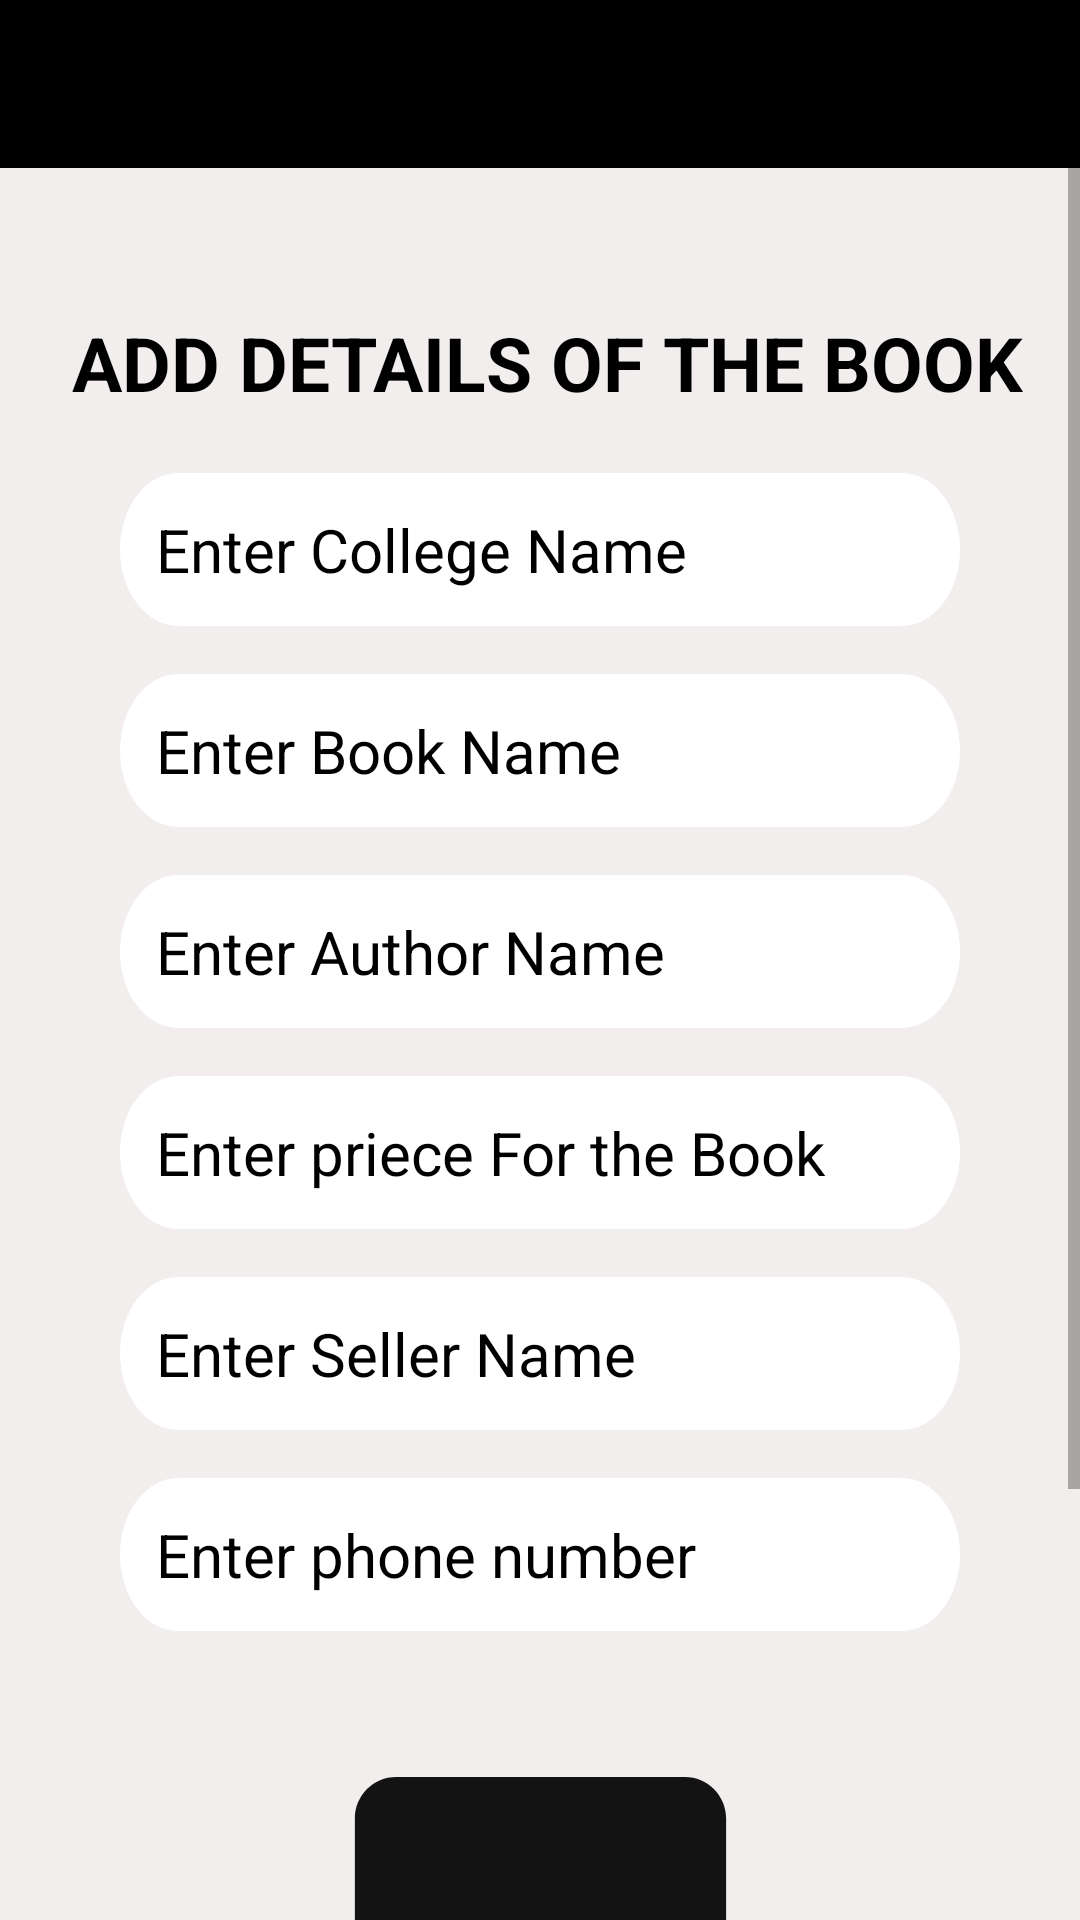

Reconstruct the res/layout file that produces this screen, plus the resources it refers to.
<!-- AndroidManifest.xml: application theme toolbar -->
<!-- res/layout/activity_seller_details.xml -->
<?xml version="1.0" encoding="utf-8"?>
<androidx.constraintlayout.widget.ConstraintLayout
    xmlns:android="http://schemas.android.com/apk/res/android"
    xmlns:app="http://schemas.android.com/apk/res-auto"
    xmlns:tools="http://schemas.android.com/tools"
    android:id="@+id/main"
    android:layout_width="match_parent"
    android:layout_height="match_parent"
    android:background="#F3EEEE"
    android:orientation="vertical"
    tools:context=".seller_details">


    <androidx.appcompat.widget.Toolbar
        android:id="@+id/toolbar"
        android:layout_width="match_parent"
        android:layout_height="?attr/actionBarSize"
        android:background="@color/black"
        android:popupTheme="@style/ThemeOverlay.AppCompat.Light"
        app:layout_constraintTop_toTopOf="parent"
        tools:layout_editor_absoluteX="16dp" />
    <ScrollView
        android:id="@+id/scrollView"
        android:layout_width="0dp"
        android:layout_height="0dp"
        android:fillViewport="true"
        app:layout_constraintTop_toBottomOf="@id/toolbar"
        app:layout_constraintStart_toStartOf="parent"
        app:layout_constraintEnd_toEndOf="parent"
        app:layout_constraintBottom_toBottomOf="parent">

        <androidx.constraintlayout.widget.ConstraintLayout
            android:layout_width="match_parent"
            android:layout_height="wrap_content"
            android:padding="16dp">

            <TextView
                android:id="@+id/textView"
                android:layout_width="wrap_content"
                android:layout_height="wrap_content"
                android:layout_marginStart="24dp"
                android:layout_marginEnd="24dp"
                android:paddingLeft="5dp"
                android:text="ADD DETAILS OF THE BOOK"
                android:textColor="@color/black"
                android:textSize="25sp"
                android:textStyle="bold"
                app:layout_constraintBottom_toTopOf="@+id/guideline4"
                app:layout_constraintEnd_toStartOf="@+id/guideline2"
                app:layout_constraintStart_toStartOf="@+id/guideline"
                app:layout_constraintTop_toTopOf="@+id/guideline3"
                app:layout_constraintVertical_bias="0.018" />

            <AutoCompleteTextView
                android:id="@+id/collegename"
                android:layout_width="match_parent"
                android:layout_height="wrap_content"
                android:layout_marginStart="24dp"
                android:layout_marginTop="20dp"
                android:layout_marginEnd="24dp"
                android:autoSizeTextType="uniform"
                android:background="@drawable/input_forloginpage"
                android:hint="Enter College Name"
                android:padding="12dp"
                android:textColor="@color/black"
                android:textColorHint="@color/black"
                android:textSize="20sp"
                app:layout_constraintEnd_toStartOf="@+id/guideline2"
                app:layout_constraintStart_toStartOf="@+id/guideline"
                app:layout_constraintTop_toBottomOf="@+id/textView" />

            <AutoCompleteTextView
                android:id="@+id/bookname"
                android:layout_width="0dp"
                android:layout_height="wrap_content"
                android:layout_marginTop="16dp"
                android:autoSizeTextType="uniform"
                android:background="@drawable/input_forloginpage"
                android:hint="Enter Book Name"
                android:padding="12dp"
                android:textColor="@color/black"
                android:textColorHint="@color/black"
                android:textSize="20sp"
                app:layout_constraintEnd_toEndOf="@+id/collegename"
                app:layout_constraintStart_toStartOf="@+id/collegename"
                app:layout_constraintTop_toBottomOf="@+id/collegename" />

            <AutoCompleteTextView
                android:id="@+id/authorname"
                android:layout_width="0dp"
                android:layout_height="wrap_content"
                android:layout_marginTop="16dp"
                android:autoSizeTextType="uniform"
                android:background="@drawable/input_forloginpage"
                android:hint="Enter Author Name"
                android:padding="12dp"
                android:textColor="@color/black"
                android:textColorHint="@color/black"
                android:textSize="20sp"
                app:layout_constraintEnd_toEndOf="@+id/bookname"
                app:layout_constraintStart_toStartOf="@+id/bookname"
                app:layout_constraintTop_toBottomOf="@+id/bookname" />

            <AutoCompleteTextView
                android:id="@+id/price"
                android:layout_width="0dp"
                android:layout_height="wrap_content"
                android:layout_marginTop="16dp"
                android:autoSizeTextType="uniform"
                android:background="@drawable/input_forloginpage"
                android:hint="Enter priece For the Book"
                android:inputType="numberDecimal"
                android:padding="12dp"
                android:textColor="@color/black"
                android:textColorHint="@color/black"
                android:textSize="20sp"
                app:layout_constraintEnd_toEndOf="@+id/authorname"
                app:layout_constraintStart_toStartOf="@+id/authorname"
                app:layout_constraintTop_toBottomOf="@+id/authorname" />

            <AutoCompleteTextView
                android:id="@+id/sellername"
                android:layout_width="0dp"
                android:layout_height="wrap_content"
                android:layout_marginTop="16dp"
                android:autoSizeTextType="uniform"
                android:background="@drawable/input_forloginpage"
                android:hint="Enter Seller Name"
                android:padding="12dp"
                android:textColor="@color/black"
                android:textColorHint="@color/black"
                android:textSize="20sp"
                app:layout_constraintEnd_toEndOf="@+id/price"
                app:layout_constraintStart_toStartOf="@+id/price"
                app:layout_constraintTop_toBottomOf="@+id/price" />

            <AutoCompleteTextView
                android:id="@+id/phonenumber"
                android:layout_width="0dp"
                android:layout_height="wrap_content"
                android:layout_marginTop="16dp"
                android:autoSizeTextType="uniform"
                android:background="@drawable/input_forloginpage"
                android:hint="Enter phone number"
                android:inputType="numberDecimal"
                android:padding="12dp"
                android:textColor="@color/black"
                android:textColorHint="@color/black"
                android:textSize="20sp"
                app:layout_constraintEnd_toEndOf="@+id/sellername"
                app:layout_constraintStart_toStartOf="@+id/sellername"
                app:layout_constraintTop_toBottomOf="@+id/sellername" />

            <ImageView
                android:id="@+id/book_image"
                android:layout_width="0dp"
                android:layout_height="165dp"
                android:layout_marginTop="28dp"
                android:contentDescription="Book Image"
                android:src="@drawable/baseline_image_24"
                app:layout_constraintDimensionRatio="1:1"
                app:layout_constraintEnd_toEndOf="@+id/phonenumber"
                app:layout_constraintStart_toStartOf="@+id/phonenumber"
                app:layout_constraintTop_toBottomOf="@+id/phonenumber" />

            <Button
                android:id="@+id/upload_button"
                android:layout_width="250dp"
                android:layout_height="wrap_content"
                android:layout_marginTop="8dp"
                android:text="Upload Book"
                android:textColor="@color/white"
                android:textSize="25sp"
                android:backgroundTint="@color/black"
                android:background="@drawable/input_forloginpage"
                app:layout_constraintBottom_toTopOf="@+id/guideline4"
                app:layout_constraintEnd_toEndOf="@+id/book_image"
                app:layout_constraintStart_toStartOf="@+id/book_image"
                app:layout_constraintTop_toBottomOf="@+id/book_image"
                app:layout_constraintVertical_bias="0.185" />

            <androidx.constraintlayout.widget.Guideline
        android:id="@+id/guideline"
        android:layout_width="wrap_content"
        android:layout_height="wrap_content"
        android:orientation="vertical"
        app:layout_constraintGuide_begin="20dp" />

    <androidx.constraintlayout.widget.Guideline
        android:id="@+id/guideline2"
        android:layout_width="wrap_content"
        android:layout_height="wrap_content"
        android:orientation="vertical"
        app:layout_constraintGuide_end="20dp" />

    <androidx.constraintlayout.widget.Guideline
        android:id="@+id/guideline3"
        android:layout_width="wrap_content"
        android:layout_height="wrap_content"
        android:orientation="horizontal"
        app:layout_constraintGuide_begin="20dp" />

    <androidx.constraintlayout.widget.Guideline
        android:id="@+id/guideline4"
        android:layout_width="wrap_content"
        android:layout_height="wrap_content"
        android:orientation="horizontal"
        app:layout_constraintGuide_end="20dp" />
        </androidx.constraintlayout.widget.ConstraintLayout>
    </ScrollView>
</androidx.constraintlayout.widget.ConstraintLayout>
<!-- resources referenced by this layout -->
<resources>
  <color name="black">#FF000000</color>
  <color name="white">#FFFFFFFF</color>
  <!-- drawable baseline_image_24 (drawable) -->
  <vector xmlns:android="http://schemas.android.com/apk/res/android" android:height="24dp" android:tint="#131313" android:viewportHeight="24" android:viewportWidth="24" android:width="24dp">
        
      <path android:fillColor="@android:color/white" android:pathData="M21,19V5c0,-1.1 -0.9,-2 -2,-2H5c-1.1,0 -2,0.9 -2,2v14c0,1.1 0.9,2 2,2h14c1.1,0 2,-0.9 2,-2zM8.5,13.5l2.5,3.01L14.5,12l4.5,6H5l3.5,-4.5z"/>
      
  </vector>
  <!-- drawable input_forloginpage (drawable) -->
  <?xml version="1.0" encoding="utf-8"?>
      <vector
          xmlns:android="http://schemas.android.com/apk/res/android"
          xmlns:aapt="http://schemas.android.com/aapt"
          android:width="360dp"
          android:height="50dp"
          android:viewportWidth="360"
          android:viewportHeight="50"
          >
  
      <vector
          xmlns:android="http://schemas.android.com/apk/res/android"
          xmlns:aapt="http://schemas.android.com/aapt"
          android:width="360dp"
          android:height="50dp"
          android:viewportWidth="360"
          android:viewportHeight="50"
          >
  
          <group>
  
              <clip-path
                  android:pathData="M25 0H335C348.807 0 360 11.1929 360 25C360 38.8071 348.807 50 335 50H25C11.1929 50 0 38.8071 0 25C0 11.1929 11.1929 0 25 0Z"
                  />
  
              <path
                  android:pathData="M0 0V50H360V0"
                  android:fillColor="#FFFFFF"
                  />
  
          </group>
  
      </vector>
  
      </vector>
  <style name="toolbar" parent="Theme.MaterialComponents.DayNight.NoActionBar">
          
          <item name="colorPrimary">@color/black</item>
          <item name="colorPrimaryVariant">@color/purple_700</item>
          <item name="colorOnPrimary">@color/white</item>
          
          <item name="colorSecondary">@color/teal_200</item>
          <item name="colorSecondaryVariant">@color/teal_200</item>
          <item name="colorOnSecondary">@color/black</item>
          
          <item name="android:statusBarColor">@color/black</item>
          <item name="android:textColorPrimary">@color/white</item>
          
      </style>
  <color name="purple_700">#FF3700B3</color>
  <color name="teal_200">#FF03DAC5</color>
</resources>
